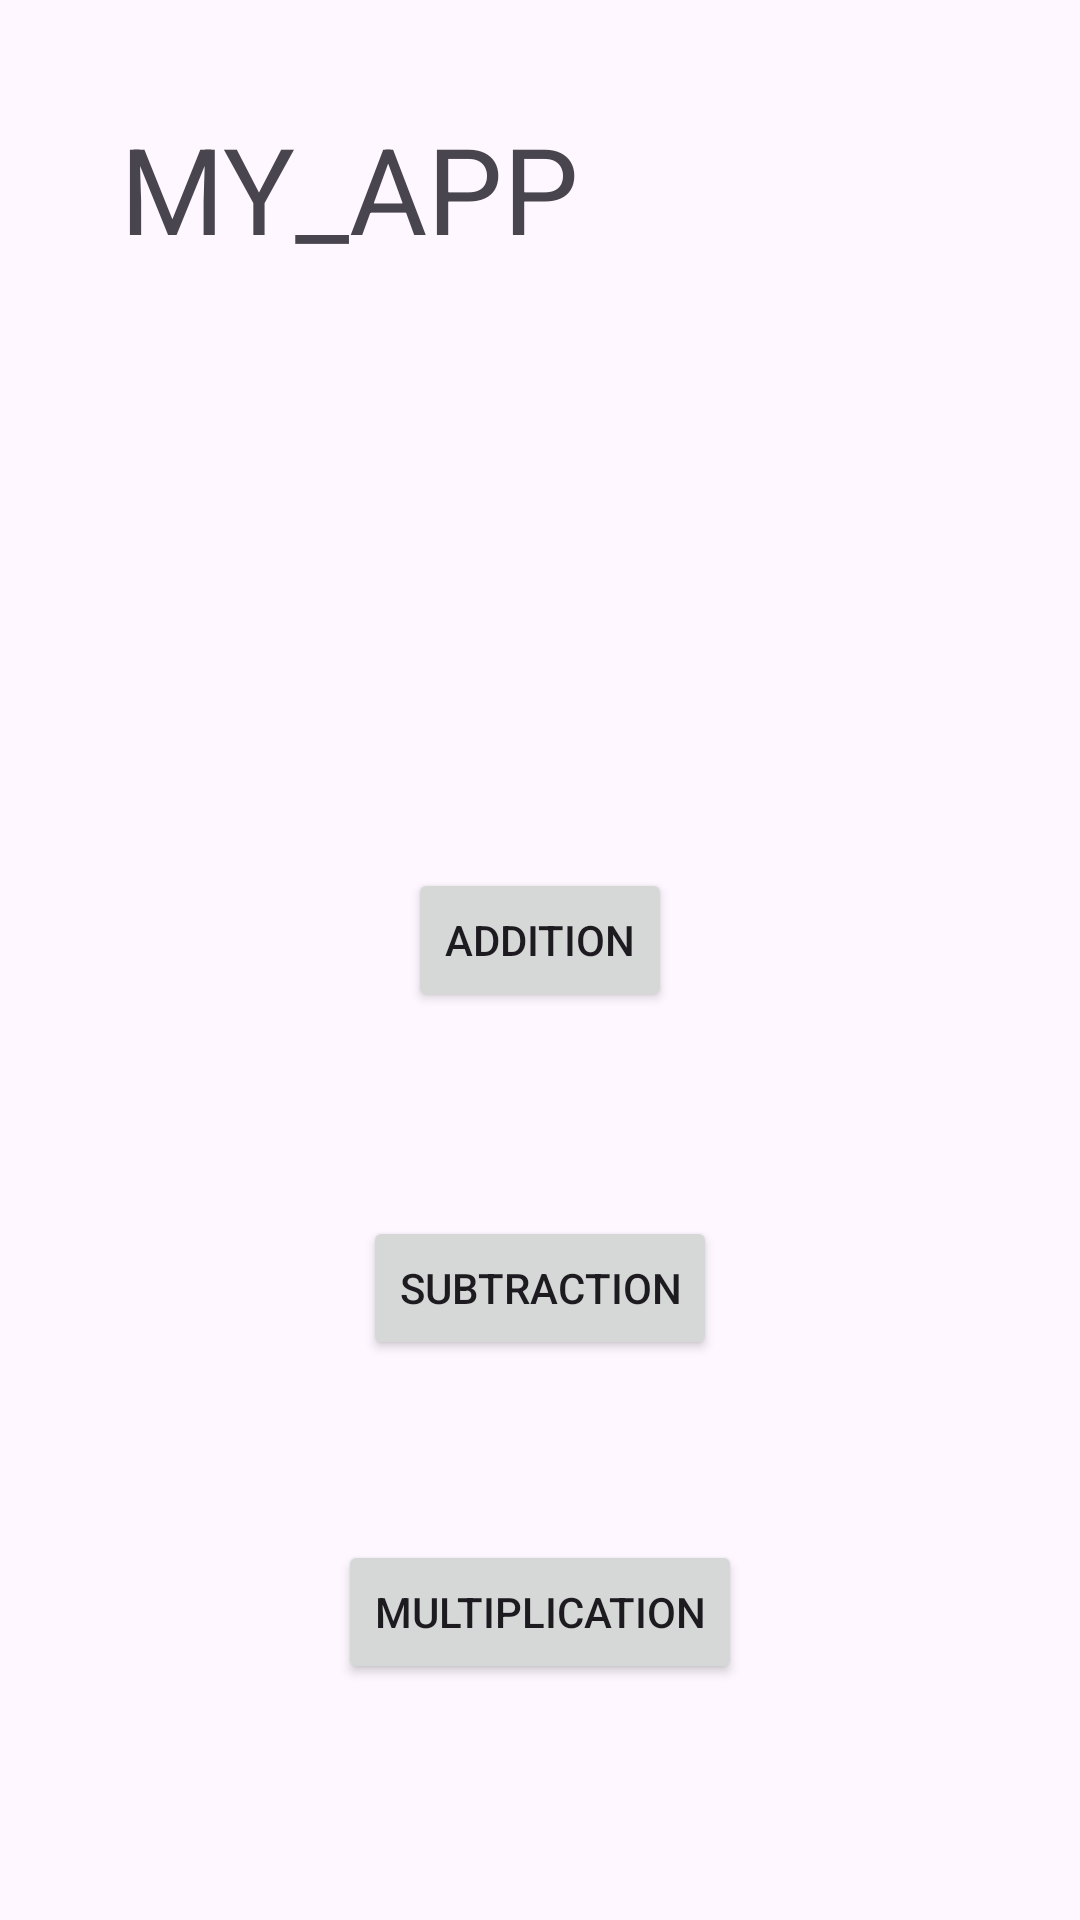

This screen was rendered from an Android layout file. Write that file and the resources it references.
<!-- AndroidManifest.xml: application theme Theme.Mobile_exam -->
<!-- res/layout/challenge1.xml -->
<?xml version="1.0" encoding="utf-8"?>
<androidx.constraintlayout.widget.ConstraintLayout xmlns:android="http://schemas.android.com/apk/res/android"
    xmlns:app="http://schemas.android.com/apk/res-auto"
    xmlns:tools="http://schemas.android.com/tools"
    android:layout_width="match_parent"
    android:layout_height="match_parent"
    tools:ignore="ExtraText"
    android:background="@drawable/bg_screen">


    <Button
        android:id="@+id/btn_addition"
        android:layout_width="wrap_content"
        android:layout_height="wrap_content"
        android:layout_marginTop="200dp"
        android:text="@string/btn_addition"
        app:layout_constraintEnd_toEndOf="parent"
        app:layout_constraintStart_toStartOf="parent"
        app:layout_constraintTop_toBottomOf="@+id/textView3" />

    <Button
        android:id="@+id/btn_subtraction"
        android:layout_width="wrap_content"
        android:layout_height="wrap_content"
        android:layout_marginTop="68dp"
        android:text="@string/btn_subtraction"
        app:layout_constraintEnd_toEndOf="parent"
        app:layout_constraintStart_toStartOf="parent"
        app:layout_constraintTop_toBottomOf="@+id/btn_addition" />

    <Button
        android:id="@+id/btn_multiplication"
        android:layout_width="wrap_content"
        android:layout_height="wrap_content"
        android:layout_marginTop="60dp"
        android:text="@string/btn_Multiplication"
        app:layout_constraintBottom_toBottomOf="@+id/imageView2"
        app:layout_constraintEnd_toEndOf="parent"
        app:layout_constraintStart_toStartOf="parent"
        app:layout_constraintTop_toBottomOf="@+id/btn_subtraction"
        app:layout_constraintVertical_bias="0.11" />

    <TextView
        android:id="@+id/textView3"
        android:layout_width="wrap_content"
        android:layout_height="wrap_content"
        android:layout_marginStart="40dp"
        android:layout_marginTop="36dp"
        android:layout_marginEnd="285dp"
        android:text="@string/myApp"
        android:textSize="40sp"
        app:layout_constraintEnd_toEndOf="@+id/imageView2"
        app:layout_constraintStart_toStartOf="parent"
        app:layout_constraintTop_toTopOf="parent" />

</androidx.constraintlayout.widget.ConstraintLayout>
<!-- resources referenced by this layout -->
<resources>
  <string name="btn_Multiplication">Multiplication</string>
  <string name="btn_addition">Addition</string>
  <string name="btn_subtraction">Subtraction</string>
  <string name="myApp">MY_APP</string>
  <style name="Theme.Mobile_exam" parent="Base.Theme.Mobile_exam" />
  <style name="Base.Theme.Mobile_exam" parent="Theme.Material3.DayNight.NoActionBar">
          
          
      </style>
</resources>
